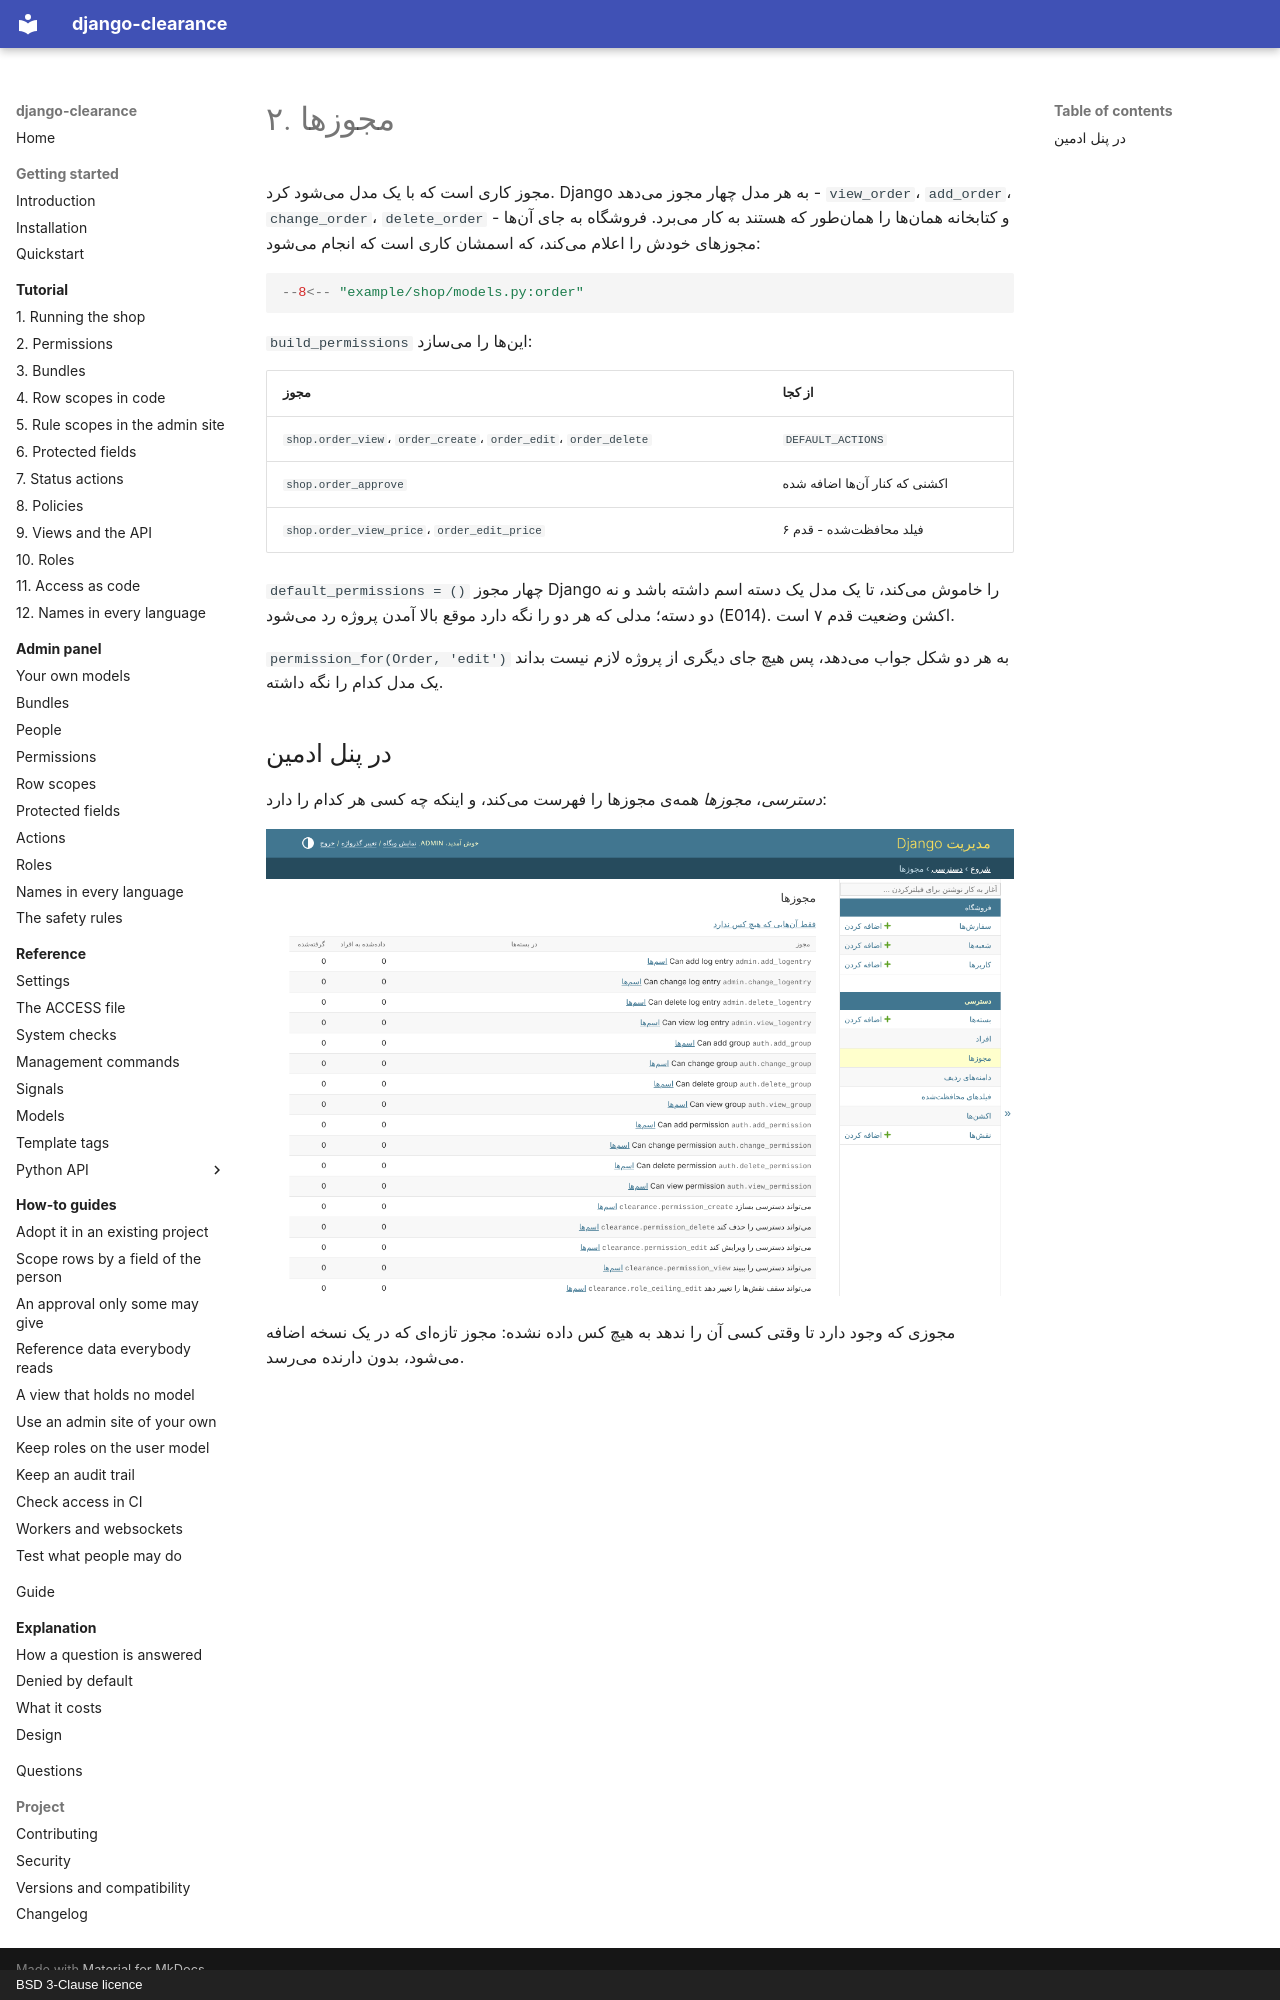

repository: amirAI-dot/django-clearance · page: tutorial/02-permissions.fa/index.html · generator: mkdocs · copyright: BSD 3-Clause licence

# ۲. مجوزها

مجوز کاری است که با یک مدل میشود کرد. Django به هر مدل چهار مجوز میدهد -
`view_order`، `add_order`، `change_order`، `delete_order` - و کتابخانه همانها را
همانطور که هستند به کار میبرد. فروشگاه به جای آنها مجوزهای خودش را اعلام
میکند، که اسمشان کاری است که انجام میشود:

```python
--8<-- "example/shop/models.py:order"
```

`build_permissions` اینها را میسازد:

| مجوز | از کجا |
|---|---|
| `shop.order_view`، `order_create`، `order_edit`، `order_delete` | `DEFAULT_ACTIONS` |
| `shop.order_approve` | اکشنی که کنار آنها اضافه شده |
| `shop.order_view_price`، `order_edit_price` | فیلد محافظتشده - قدم ۶ |

`default_permissions = ()` چهار مجوز Django را خاموش میکند، تا یک مدل یک
دسته اسم داشته باشد و نه دو دسته؛ مدلی که هر دو را نگه دارد موقع بالا آمدن
پروژه رد میشود (E014). اکشن وضعیت قدم ۷ است.

`permission_for(Order, 'edit')` به هر دو شکل جواب میدهد، پس هیچ جای دیگری از
پروژه لازم نیست بداند یک مدل کدام را نگه داشته.

## در پنل ادمین

*دسترسی*، *مجوزها* همهی مجوزها را فهرست میکند، و اینکه چه کسی هر کدام را
دارد:

![همهی مجوزها، و اینکه چه کسی هر کدام را دارد](../img/fa/permissions.png)

مجوزی که وجود دارد تا وقتی کسی آن را ندهد به هیچ کس داده نشده: مجوز تازهای که
در یک نسخه اضافه میشود، بدون دارنده میرسد.
